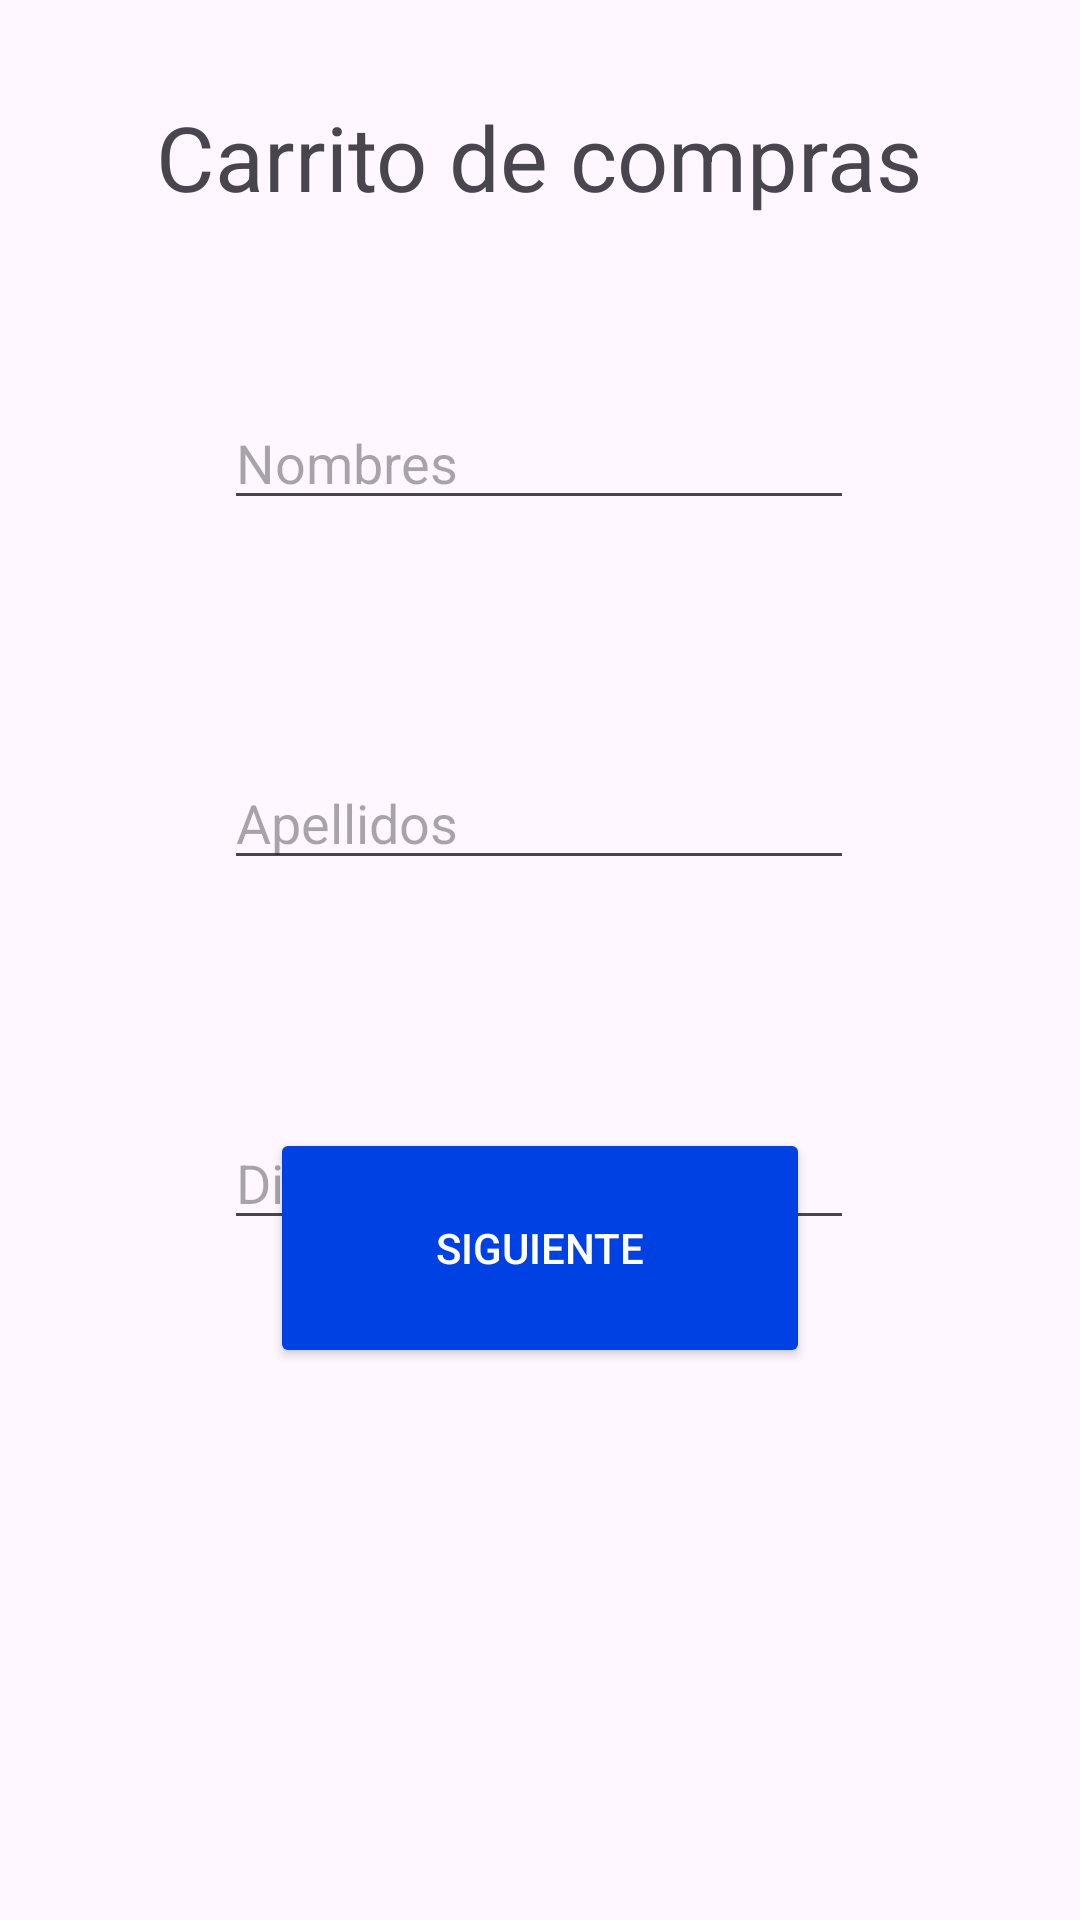

Reconstruct the res/layout file that produces this screen, plus the resources it refers to.
<!-- AndroidManifest.xml: application theme Theme.Ejercicios_Andoriod -->
<!-- res/layout/activity_ejercicio2.xml -->
<?xml version="1.0" encoding="utf-8"?>
<androidx.constraintlayout.widget.ConstraintLayout xmlns:android="http://schemas.android.com/apk/res/android"
    xmlns:app="http://schemas.android.com/apk/res-auto"
    xmlns:tools="http://schemas.android.com/tools"
    android:layout_width="match_parent"
    android:layout_height="match_parent"
    tools:context=".Ejercicio_2">

    <TextView
        android:id="@+id/tvTitulo_2"
        android:layout_width="wrap_content"
        android:layout_height="wrap_content"
        android:layout_marginTop="32dp"
        android:textSize="30dp"
        android:text="@string/tvTitulo_2"
        app:layout_constraintEnd_toEndOf="parent"
        app:layout_constraintHorizontal_bias="0.498"
        app:layout_constraintStart_toStartOf="parent"
        app:layout_constraintTop_toTopOf="parent" />

    <EditText
        android:id="@+id/etNombres"
        android:layout_width="wrap_content"
        android:layout_height="wrap_content"
        android:layout_marginTop="132dp"
        android:ems="10"
        android:inputType="text"
        android:hint="@string/etNombres"
        app:layout_constraintEnd_toEndOf="parent"
        app:layout_constraintHorizontal_bias="0.497"
        app:layout_constraintStart_toStartOf="parent"
        app:layout_constraintTop_toTopOf="parent" />

    <EditText
        android:id="@+id/etApellidos"
        android:layout_width="wrap_content"
        android:layout_height="wrap_content"
        android:layout_marginTop="252dp"
        android:ems="10"
        android:inputType="text"
        android:hint="@string/etApellidos"
        app:layout_constraintEnd_toEndOf="parent"
        app:layout_constraintHorizontal_bias="0.497"
        app:layout_constraintStart_toStartOf="parent"
        app:layout_constraintTop_toTopOf="parent" />

    <EditText
        android:id="@+id/etDireccion"
        android:layout_width="wrap_content"
        android:layout_height="wrap_content"
        android:layout_marginTop="372dp"
        android:ems="10"
        android:inputType="text"
        android:hint="@string/etDireccion"
        app:layout_constraintEnd_toEndOf="parent"
        app:layout_constraintHorizontal_bias="0.497"
        app:layout_constraintStart_toStartOf="parent"
        app:layout_constraintTop_toTopOf="parent" />

    <Button
        android:id="@+id/btnSiguiente2"
        android:layout_width="180dp"
        android:layout_height="80dp"
        android:layout_marginBottom="184dp"
        android:text="@string/btnSiguiente2"
        android:backgroundTint="@color/primary"
        android:textColor="@color/white"
        app:layout_constraintBottom_toBottomOf="parent"
        app:layout_constraintEnd_toEndOf="parent"
        app:layout_constraintStart_toStartOf="parent" />

</androidx.constraintlayout.widget.ConstraintLayout>
<!-- resources referenced by this layout -->
<resources>
  <color name="primary">#0041E3</color>
  <color name="white">#FFFFFFFF</color>
  <string name="btnSiguiente2">Siguiente</string>
  <string name="etApellidos">Apellidos</string>
  <string name="etDireccion">Dirección</string>
  <string name="etNombres">Nombres</string>
  <string name="tvTitulo_2">Carrito de compras</string>
  <style name="Theme.Ejercicios_Andoriod" parent="Base.Theme.Ejercicios_Andoriod" />
  <style name="Base.Theme.Ejercicios_Andoriod" parent="Theme.Material3.DayNight.NoActionBar">
          
          
      </style>
</resources>
